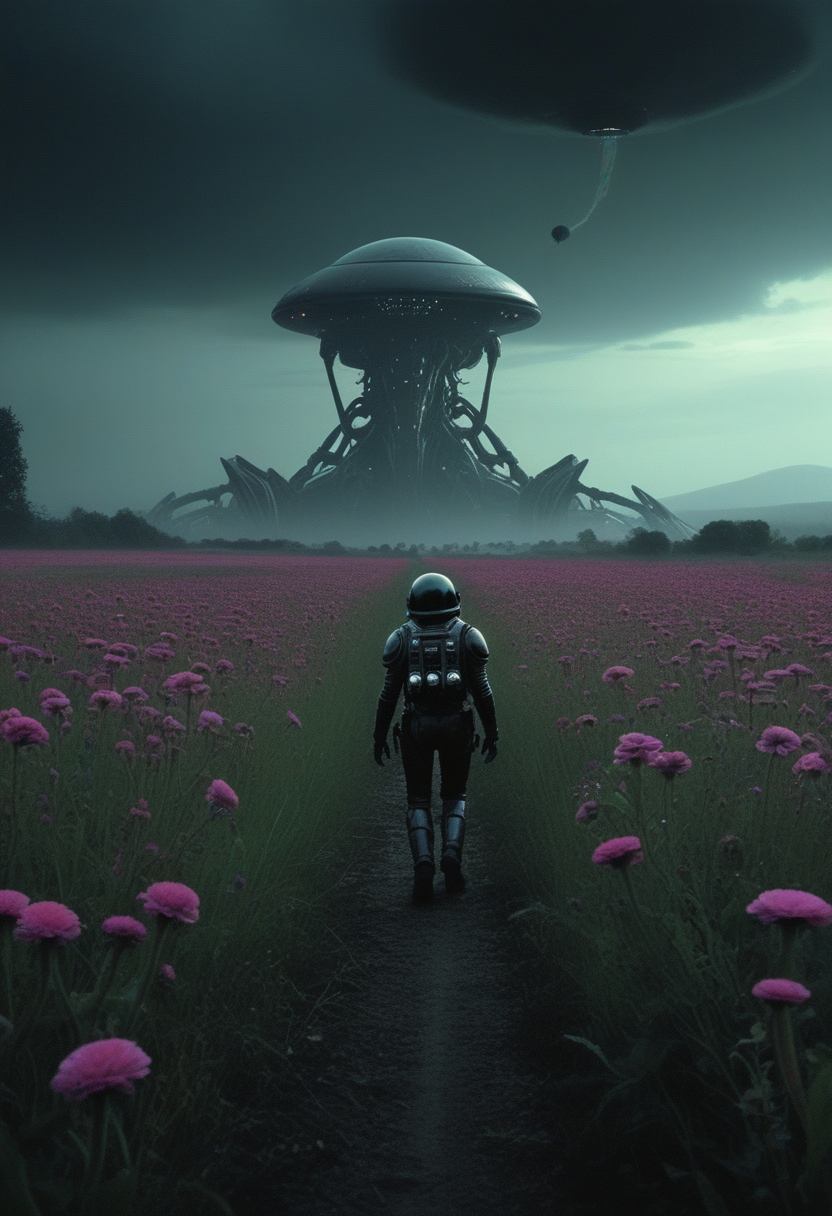
Generation parameters embedded in this image by AUTOMATIC1111 Stable Diffusion web UI or a fork of it (Forge, ...) (PNG 'parameters' text chunk):
An idyllic countryside scene in a field of flowers, symbolizing the simple joys of life on Earth, 
in the style of the eerie ambiance of Ridley Scott's 'Alien' with 80s sci-fi nostalgia. Blend dreamlike, claustrophobic spaces, grimdark Warhammer 40K magic, and campy yet sinister tones. Envision a surreal, dystopian world where arcane forces meet retro-futuristic sci-fi, creating a uniquely haunting tableau
, in the style of an old 80's VHS dark fantasy, VHS screen grab, grainy, old footage
Steps: 22, Sampler: Euler a, CFG scale: 3.5, Seed: 3450328865, Size: 832x1216, Model hash: ccbf759201, Model: AIPG add X, VAE hash: 235745af8d, VAE: madebyollinsdxl-vae-fp16-fix.safetensors, ENSD: 2828, Discard penultimate sigma: True, SGM noise multiplier: True, Version: f0.0.17v1.8.0rc-latest-276-g29be1da7